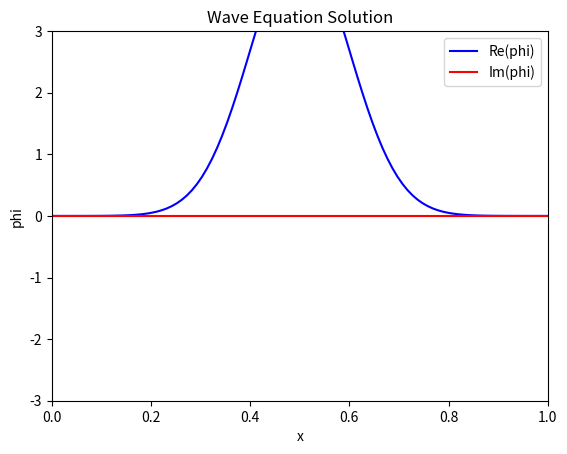

Here is the Python script that generated this plot:
import numpy as np
import matplotlib.pyplot as plt
from matplotlib.animation import FuncAnimation
nt=5000
nx=100
T=10
dx=(1-0)/(nx+1)
dt=(T-0)/(nt+1)

x=np.linspace(0,1,nx) #Discretisation of x(Spatial Grid)
t=np.linspace(0,T,nt)
print(len(x))

timesteps=t
phi = np.zeros((len(x), len(t)), dtype=complex)
pi = np.zeros((len(x), len(t)), dtype=complex)

# #Periodic boundary condition
#phi0=np.sin(2*np.pi*x)
phi0=np.exp(-0.5*((x-0.5)/0.1)**2)/(np.sqrt(2*np.pi)*0.09)
#phi0=np.exp(1j*2*np.pi*x)
#phi0=1*np.sin(2*np.pi*x)
#pi0=2*np.pi*np.cos(2*np.pi*x)
#pi0=2*np.pi*1j*np.exp(1j*2*np.pi*x)
#pi0=np.sin(2*np.pi*x)
pi0=np.zeros_like(phi0)
phi[:,0],pi[:,0]=phi0,pi0
phidash=np.zeros_like(x,dtype=complex)
def laplacian(phi,dx=dx):
    for index in range(nx):
        left = (index - 1)
        right = (index + 1)
        if (left==-1):
            left=(len(x)-2)
        if right==(len(x)):
            right=1
        phidash[index]=(phi[right] - 2 * phi[index] + phi[left])/ dx**2
        phidash[0]=phidash[len(x)-1]
    return phidash

def rhs(vars):
    dpidt=-1*laplacian(vars[1])
    dphidt=-vars[0]
    return np.array([dpidt,dphidt])


for i in range(nt-1):
    k1=rhs([pi[:,i],phi[:,i]])
    k2=rhs([pi[:,i]+0.5*k1[0]*dt,phi[:,i]+0.5*k1[1]*dt])
    k3=rhs([pi[:,i]+0.5*k2[0]*dt,phi[:,i]+0.5*k2[1]*dt])
    k4=rhs([pi[:,i]+k3[0]*dt,phi[:,i]+k3[1]*dt])
    
    pi[:,i+1]=pi[:,i]+(1/6)*(k1+2*k2+2*k3+k4)[0]*dt
    
    phi[:,i+1]=phi[:,i]+(1/6)*(k1+2*k2+2*k3+k4)[1]*dt
    #phi[-1,i+1]=phi[0,i+1]

fig, ax = plt.subplots()
line_real, = ax.plot(x, np.real(phi[:, 0]), color="blue", label="Re(phi)")
line_imag, = ax.plot(x, np.imag(phi[:, 0]), color="red", label="Im(phi)")
ax.set_xlim(0, 1)
ax.set_ylim(-3, 3)
ax.set_xlabel("x")
ax.set_ylabel("phi")
ax.set_title("Wave Equation Solution")
ax.legend()

# Animation function
def update(frame):
    line_real.set_ydata(np.real(phi[:, frame]))
    line_imag.set_ydata(np.imag(phi[:, frame]))
    ax.set_title(f"Wave Equation Solution at t={t[frame]:.2f}")
    return line_real, line_imag
frame=range(nt)
ani = FuncAnimation(fig, update,  interval=1,frames=len(t),repeat_delay=10000)
plt.show()
